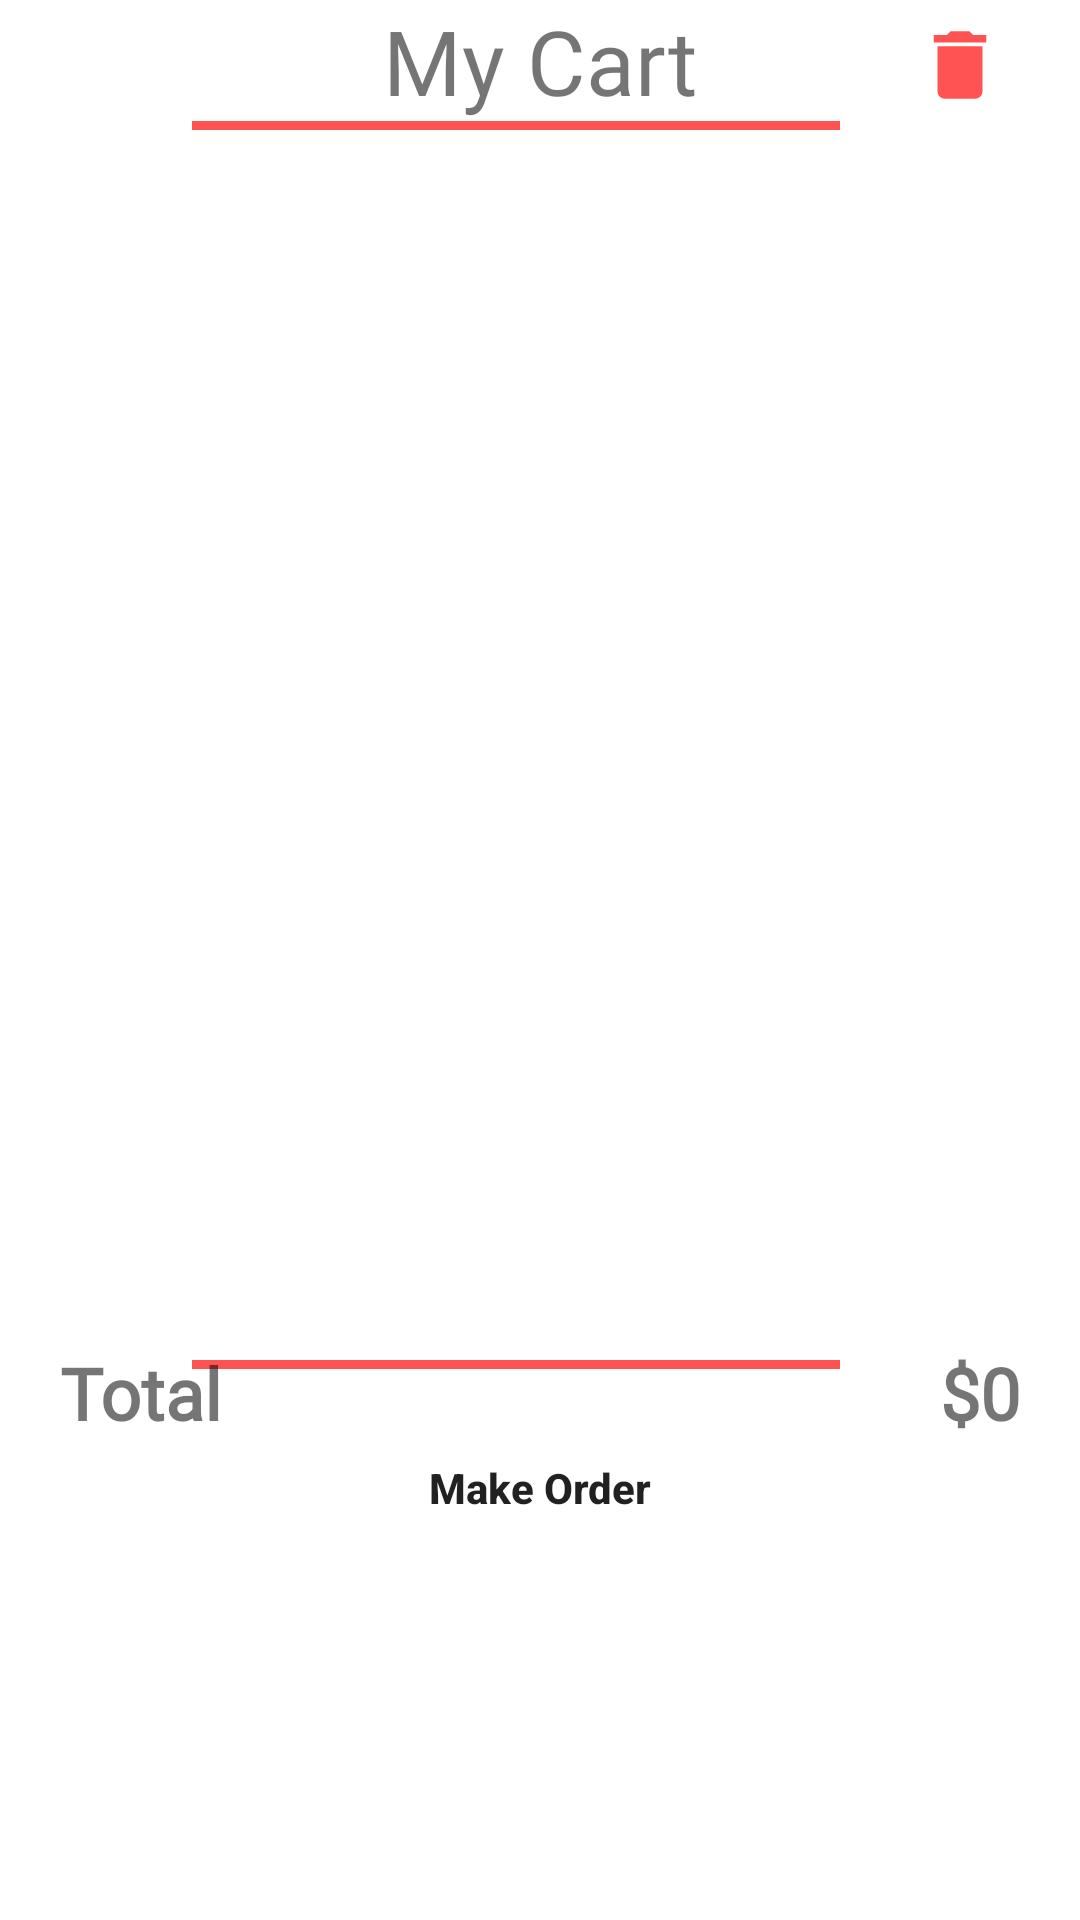

Reconstruct the res/layout file that produces this screen, plus the resources it refers to.
<!-- AndroidManifest.xml: application theme Theme.BbackApplication -->
<!-- res/layout/fragment_cart.xml -->
<?xml version="1.0" encoding="utf-8"?>
<androidx.constraintlayout.widget.ConstraintLayout xmlns:android="http://schemas.android.com/apk/res/android"
    xmlns:tools="http://schemas.android.com/tools"
    android:layout_width="match_parent"
    android:layout_height="match_parent"
    xmlns:app="http://schemas.android.com/apk/res-auto"
    tools:context=".ui.Cart.CartFragment">
    <TextView
        android:layout_width="wrap_content"
        android:layout_height="wrap_content"
        android:text="@string/my_cart"
        android:textSize="30sp"
        android:fontFamily="@font/amita"
        android:id="@+id/my_cart_text"
        app:layout_constraintEnd_toEndOf="parent"
        app:layout_constraintStart_toStartOf="parent"
        app:layout_constraintTop_toTopOf="parent"
        />

    <View
        android:id="@+id/view"
        android:layout_width="0dp"
        android:layout_height="3dp"
        android:layout_marginEnd="80dp"
        android:background="@color/purple_500"
        app:layout_constraintBottom_toBottomOf="parent"
        app:layout_constraintEnd_toEndOf="parent"
        app:layout_constraintTop_toBottomOf="@+id/my_cart_text"
        app:layout_constraintVertical_bias="0.0"
        app:layout_constraintWidth_percent=".6" />
    <ImageView
        android:layout_width="30dp"
        android:id="@+id/clearAll"
        android:layout_height="30dp"
        app:layout_constraintStart_toEndOf="@id/view"
        android:src="@drawable/baseline_delete_24"
        app:layout_constraintBottom_toBottomOf="@id/view"
        app:layout_constraintEnd_toEndOf="parent"
        app:layout_constraintTop_toTopOf="parent"/>
    <androidx.recyclerview.widget.RecyclerView
        android:layout_width="match_parent"
        android:layout_height="400dp"
        android:id="@+id/cart_rec"
        app:layout_constraintTop_toBottomOf="@+id/view"
        app:layout_constraintStart_toStartOf="parent"
        app:layout_constraintEnd_toEndOf="parent"
        android:layout_marginTop="5dp"
        />
    <TextView
        android:layout_width="match_parent"
        android:layout_height="wrap_content"
        android:id="@+id/empty_text_view"
        android:text="@string/your_cart_is_empty"
        app:layout_constraintTop_toBottomOf="@+id/view"
        app:layout_constraintStart_toStartOf="parent"
        app:layout_constraintEnd_toEndOf="parent"
        android:layout_marginTop="15dp"
        android:textSize="32sp"
        android:textAlignment="center"
        android:textColor="@color/purple_500"
        android:fontFamily="@font/amarante"
        android:visibility="gone"/>

    <View
        android:id="@+id/view2"
        android:layout_width="0dp"
        android:layout_height="3dp"
        android:layout_marginTop="5dp"
        android:layout_marginEnd="80dp"
        android:background="@color/purple_500"
        app:layout_constraintBottom_toBottomOf="parent"
        app:layout_constraintEnd_toEndOf="parent"
        app:layout_constraintTop_toBottomOf="@+id/cart_rec"
        app:layout_constraintVertical_bias="0.0"
        app:layout_constraintWidth_percent=".6" />
    <TextView
        android:layout_width="wrap_content"
        android:layout_height="wrap_content"
        android:text="Total"
        app:layout_constraintBottom_toTopOf="@+id/make_order"
        android:fontFamily="@font/amita"
        android:textStyle="bold"
        android:textSize="24sp"
        app:layout_constraintTop_toBottomOf="@+id/view2"
        app:layout_constraintStart_toStartOf="parent"
        android:layout_marginStart="@dimen/_20dp"/>
    <TextView
        android:id="@+id/total_cart"
        android:layout_width="wrap_content"
        android:layout_height="wrap_content"
        android:text="$0"
        android:fontFamily="@font/amita"
        android:textSize="24sp"
        android:textStyle="bold"
        app:layout_constraintEnd_toEndOf="parent"
        app:layout_constraintBottom_toTopOf="@+id/make_order"
        app:layout_constraintTop_toBottomOf="@+id/view2"
        android:layout_marginEnd="@dimen/_20dp"/>

    <Button
        android:id="@+id/make_order"
        android:layout_width="0dp"
        android:layout_height="wrap_content"
        android:layout_marginBottom="120dp"
        android:gravity="center"
        android:padding="14dp"
        android:text="@string/make_order"
        android:textStyle="bold"
        android:textAllCaps="false"
        app:layout_constraintBottom_toBottomOf="parent"
        app:layout_constraintEnd_toEndOf="parent"
        app:layout_constraintStart_toStartOf="parent"
        app:layout_constraintWidth_percent=".8"
        android:background="@drawable/btn_bg_design"/>
</androidx.constraintlayout.widget.ConstraintLayout>
<!-- resources referenced by this layout -->
<resources>
  <color name="purple_500">#FF5353</color>
  <dimen name="_20dp">20dp</dimen>
  <!-- drawable baseline_delete_24 (drawable) -->
  <vector xmlns:android="http://schemas.android.com/apk/res/android" android:height="24dp" android:tint="#FF5353" android:viewportHeight="24" android:viewportWidth="24" android:width="24dp">
        
      <path android:fillColor="@android:color/white" android:pathData="M6,19c0,1.1 0.9,2 2,2h8c1.1,0 2,-0.9 2,-2V7H6v12zM19,4h-3.5l-1,-1h-5l-1,1H5v2h14V4z"/>
      
  </vector>
  <!-- drawable btn_bg_design (drawable) -->
  <?xml version="1.0" encoding="utf-8"?>
  <shape xmlns:android="http://schemas.android.com/apk/res/android">
     <corners android:radius="50dp"/>
  </shape>
  <string name="make_order">Make Order</string>
  <string name="my_cart">My Cart</string>
  <string name="your_cart_is_empty">Your Cart is empty</string>
  <style name="Theme.BbackApplication" parent="Theme.MaterialComponents.DayNight.NoActionBar">
          
          <item name="colorPrimary">@color/purple_500</item>
          <item name="colorPrimaryVariant">@color/purple_700</item>
          <item name="colorOnPrimary">@color/white</item>
          
          <item name="colorSecondary">@color/teal_200</item>
          <item name="colorSecondaryVariant">@color/teal_700</item>
          <item name="colorOnSecondary">@color/black</item>
          
          <item name="android:statusBarColor">?attr/colorPrimaryVariant</item>
          
      </style>
  <color name="purple_700">#FF5353</color>
  <color name="white">#FFFFFFFF</color>
  <color name="teal_200">#FF03DAC5</color>
  <color name="teal_700">#FF018786</color>
  <color name="black">#FF000000</color>
</resources>
